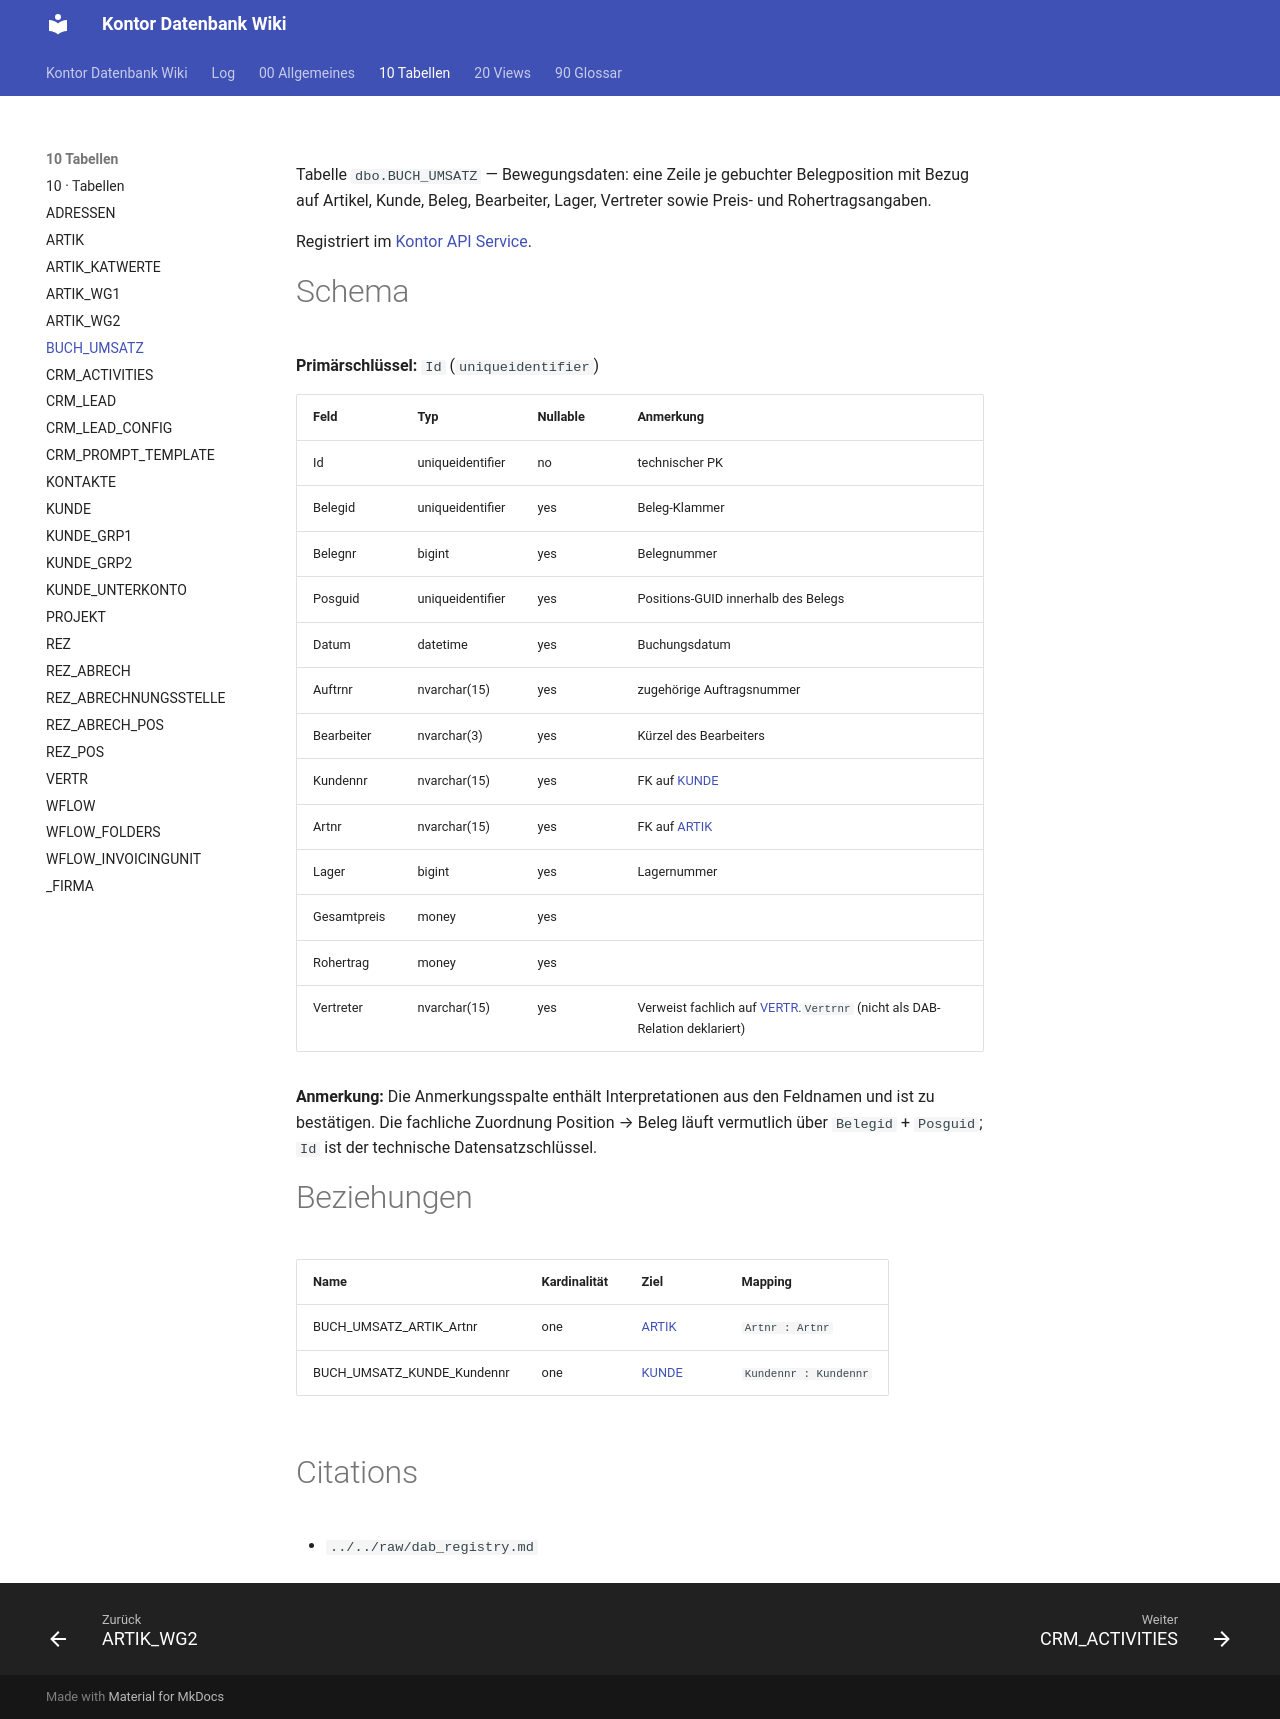

repository: FrankFink/kontor-db-wiki · page: 10-Tabellen/BUCH_UMSATZ/index.html · generator: mkdocs

---
type: Entität
title: BUCH_UMSATZ
description: Umsatzbuchungen — je Belegposition ein Datensatz mit Bezug auf Artikel, Kunde, Beleg und Bearbeiter.
tags: [tabelle, umsatz, bewegungsdaten]
timestamp: 2026-07-30
---

Tabelle `dbo.BUCH_UMSATZ` — Bewegungsdaten: eine Zeile je gebuchter Belegposition mit
Bezug auf Artikel, Kunde, Beleg, Bearbeiter, Lager, Vertreter sowie Preis- und
Rohertragsangaben.

Registriert im [Kontor API Service](<../00-Allgemeines/kontor-api-service.md>).

# Schema

**Primärschlüssel:** `Id` (`uniqueidentifier`)

| Feld | Typ | Nullable | Anmerkung |
|------|-----|----------|-----------|
| Id | uniqueidentifier | no | technischer PK |
| Belegid | uniqueidentifier | yes | Beleg-Klammer |
| Belegnr | bigint | yes | Belegnummer |
| Posguid | uniqueidentifier | yes | Positions-GUID innerhalb des Belegs |
| Datum | datetime | yes | Buchungsdatum |
| Auftrnr | nvarchar(15) | yes | zugehörige Auftragsnummer |
| Bearbeiter | nvarchar(3) | yes | Kürzel des Bearbeiters |
| Kundennr | nvarchar(15) | yes | FK auf [KUNDE](<KUNDE.md>) |
| Artnr | nvarchar(15) | yes | FK auf [ARTIK](<ARTIK.md>) |
| Lager | bigint | yes | Lagernummer |
| Gesamtpreis | money | yes | |
| Rohertrag | money | yes | |
| Vertreter | nvarchar(15) | yes | Verweist fachlich auf [VERTR](<VERTR.md>).`Vertrnr` (nicht als DAB-Relation deklariert) |

**Anmerkung:** Die Anmerkungsspalte enthält Interpretationen aus den Feldnamen und ist
zu bestätigen. Die fachliche Zuordnung Position → Beleg läuft vermutlich über
`Belegid` + `Posguid`; `Id` ist der technische Datensatzschlüssel.

# Beziehungen

| Name | Kardinalität | Ziel | Mapping |
|------|--------------|------|---------|
| BUCH_UMSATZ_ARTIK_Artnr | one | [ARTIK](<ARTIK.md>) | `Artnr : Artnr` |
| BUCH_UMSATZ_KUNDE_Kundennr | one | [KUNDE](<KUNDE.md>) | `Kundennr : Kundennr` |

# Citations

- `../../raw/dab_registry.md`
